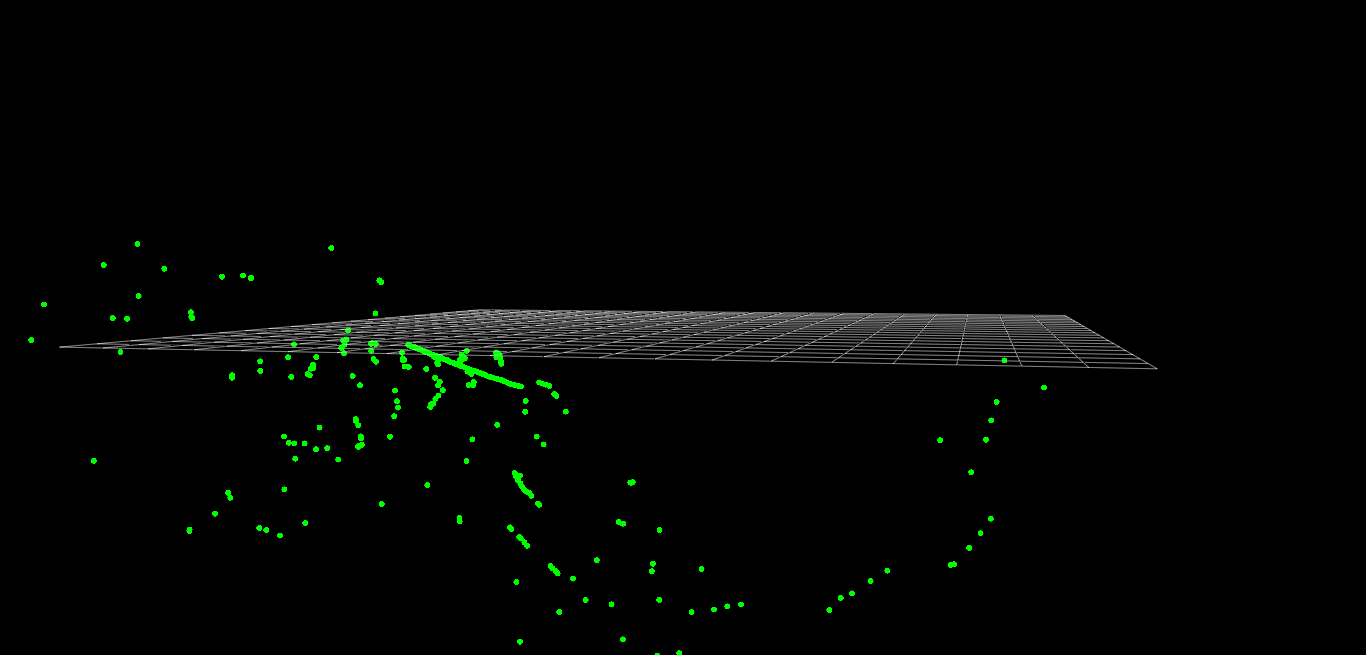

The file beside this chart, header and first rows:
-7.959999999999999964e+00, -3.800000000000000044e-01, -7.199999999999999734e-01
-8.890000000000000568e+00, -4.099999999999999756e-01, -1.360000000000000098e+00
-7.790000000000000036e+00, -4.899999999999999911e-01, -1.750000000000000000e+00
-7.669999999999999929e+00, -4.899999999999999911e-01, -2.209999999999999964e+00
-7.549999999999999822e+00, -2.099999999999999922e-01, -2.649999999999999911e+00
-6.459999999999999964e+00, -1.400000000000000133e-01, -2.689999999999999947e+00
-7.209999999999999964e+00, -1.799999999999999933e-01, -3.459999999999999964e+00
-7.690000000000000391e+00, -5.300000000000000266e-01, -4.650000000000000355e+00
-7.450000000000000178e+00, -5.400000000000000355e-01, -5.030000000000000249e+00
-7.179999999999999716e+00, -5.300000000000000266e-01, -5.410000000000000142e+00
-6.820000000000000284e+00, -6.099999999999999867e-01, -5.860000000000000320e+00
-6.730000000000000426e+00, -8.299999999999999600e-01, -5.940000000000000391e+00
-5.190000000000000391e+00, -4.299999999999999933e-01, -6.080000000000000071e+00
-4.759999999999999787e+00, -5.999999999999999778e-01, -6.419999999999999929e+00
-4.000000000000000000e+00, -6.600000000000000311e-01, -6.919999999999999929e+00
-4.299999999999999822e+00, -5.000000000000000000e-01, -6.740000000000000213e+00
-1.077999999999999936e+01, -1.900000000000000022e-01, -1.801999999999999957e+01
-3.799999999999999822e+00, 7.000000000000000666e-02, -7.040000000000000036e+00
-4.669999999999999929e+00, 4.600000000000000200e-01, -8.839999999999999858e+00
-4.400000000000000355e+00, 9.300000000000000488e-01, -8.970000000000000639e+00
-3.319999999999999840e+00, 6.800000000000000488e-01, -9.429999999999999716e+00
-2.509999999999999787e+00, 1.260000000000000009e+00, -8.640000000000000568e+00
-1.729999999999999982e+00, 1.020000000000000018e+00, -6.780000000000000249e+00
-1.379999999999999893e+00, 9.899999999999999911e-01, -6.860000000000000320e+00
-1.070000000000000062e+00, 1.129999999999999893e+00, -6.919999999999999929e+00
-7.299999999999999822e-01, 1.020000000000000018e+00, -5.950000000000000178e+00
-5.400000000000000355e-01, 1.290000000000000036e+00, -6.980000000000000426e+00
-2.500000000000000000e-01, 1.389999999999999902e+00, -8.000000000000000000e+00
-1.199999999999999956e-01, 1.560000000000000053e+00, -9.000000000000000000e+00
-1.000000000000000056e-01, 1.679999999999999938e+00, -1.000000000000000000e+01
8.000000000000000167e-02, 1.739999999999999991e+00, -1.000000000000000000e+01
1.400000000000000133e-01, 1.870000000000000107e+00, -1.000000000000000000e+01
2.300000000000000100e-01, 1.689999999999999947e+00, -8.000000000000000000e+00
2.999999999999999889e-01, 1.209999999999999964e+00, -4.990000000000000213e+00
4.400000000000000022e-01, 1.429999999999999938e+00, -5.980000000000000426e+00
5.999999999999999778e-01, 7.500000000000000000e-01, -5.969999999999999751e+00
5.200000000000000178e-01, 4.400000000000000022e-01, -6.980000000000000426e+00
8.299999999999999600e-01, 3.800000000000000044e-01, -8.960000000000000853e+00
1.320000000000000062e+00, 1.020000000000000018e+00, -7.889999999999999680e+00
1.439999999999999947e+00, 1.580000000000000071e+00, -6.839999999999999858e+00
1.189999999999999947e+00, 1.370000000000000107e+00, -4.839999999999999858e+00
1.209999999999999964e+00, 1.379999999999999893e+00, -4.839999999999999858e+00
1.070000000000000062e+00, 1.159999999999999920e+00, -3.839999999999999858e+00
1.050000000000000044e+00, 1.129999999999999893e+00, -3.850000000000000089e+00
1.040000000000000036e+00, 1.050000000000000044e+00, -3.850000000000000089e+00
1.320000000000000062e+00, 1.340000000000000080e+00, -4.809999999999999609e+00
3.189999999999999947e+00, 3.950000000000000178e+00, -1.359999999999999964e+01
2.009999999999999787e+00, 1.899999999999999911e+00, -6.679999999999999716e+00
1.770000000000000018e+00, 1.729999999999999982e+00, -5.709999999999999964e+00
3.140000000000000124e+00, 1.310000000000000053e+00, -8.419999999999999929e+00
3.089999999999999858e+00, 8.299999999999999600e-01, -7.370000000000000107e+00
2.689999999999999947e+00, 8.900000000000000133e-01, -6.450000000000000178e+00
3.040000000000000036e+00, 1.080000000000000071e+00, -6.290000000000000036e+00
3.970000000000000195e+00, 1.360000000000000098e+00, -8.050000000000000711e+00
3.120000000000000107e+00, 1.000000000000000000e+00, -6.250000000000000000e+00
3.229999999999999982e+00, 9.499999999999999556e-01, -6.200000000000000178e+00
3.299999999999999822e+00, 9.000000000000000222e-01, -6.160000000000000142e+00
4.339999999999999858e+00, 6.600000000000000311e-01, -6.709999999999999964e+00
4.019999999999999574e+00, 6.899999999999999467e-01, -5.719999999999999751e+00
4.120000000000000107e+00, 6.300000000000000044e-01, -5.650000000000000355e+00
4.230000000000000426e+00, 6.099999999999999867e-01, -5.559999999999999609e+00
... 256 more rows
